Run: headless pygame with SDL's dummy video driver; simulated clock (each Clock.tick advances the game by its frame time, no real sleeping); random seed 0; keys injected as events and as key.get_pressed() state; no mouse input; restart key R tapped at the start of phases 3 and 4.
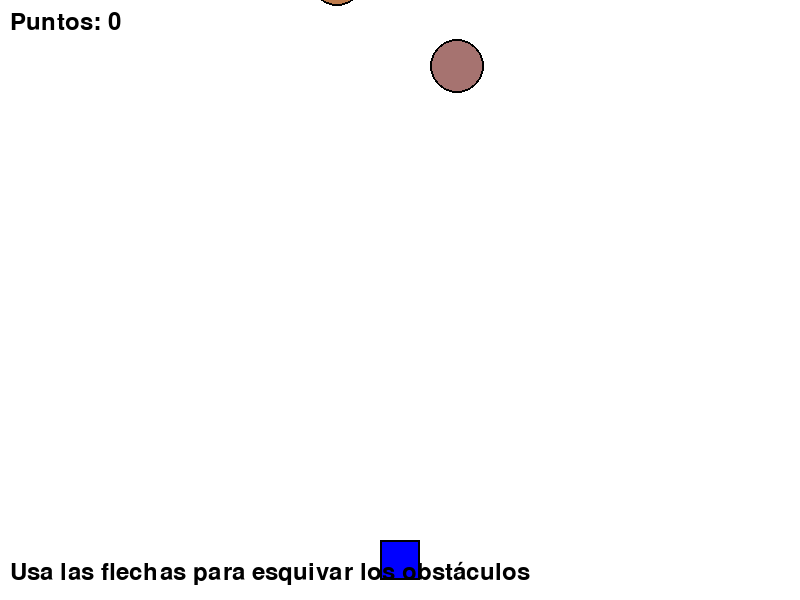
Frame 1 of 4 · flips 1–60 · no input
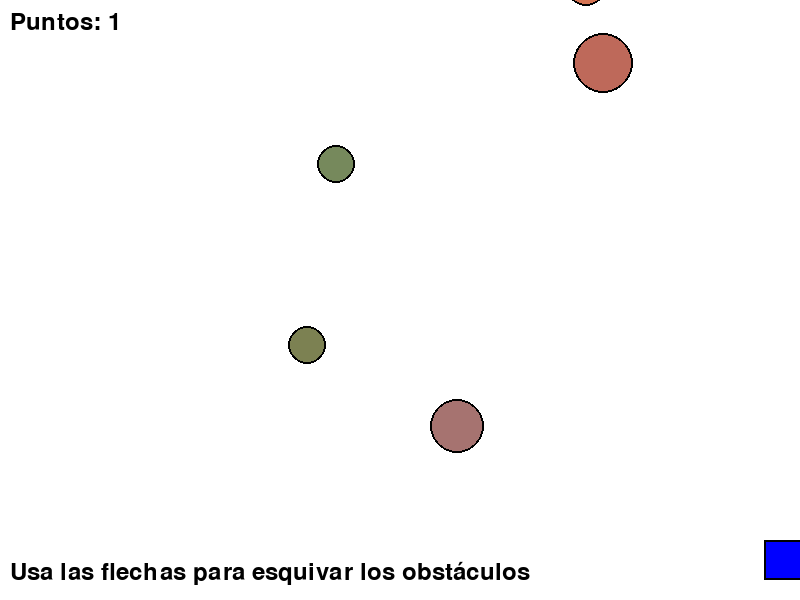
Frame 2 of 4 · flips 61–180 · tapped SPACE, RETURN · held RIGHT (→), D
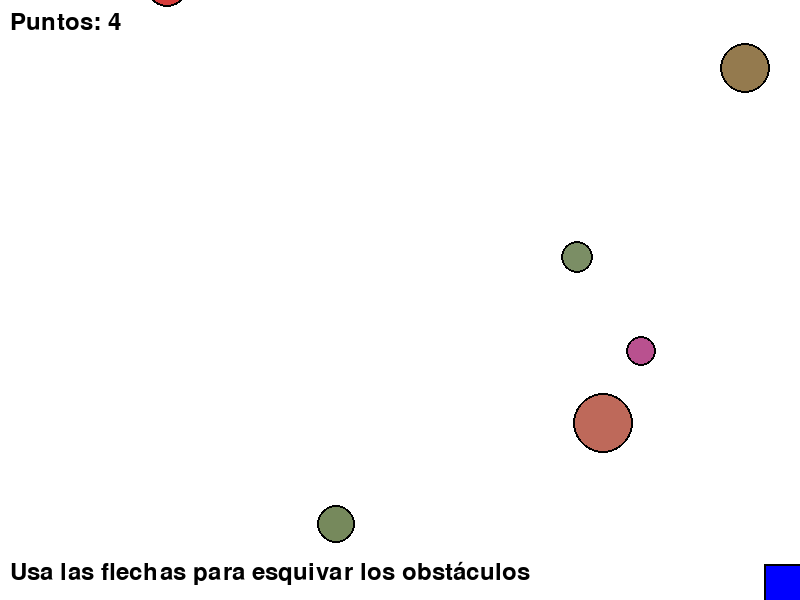
Frame 3 of 4 · flips 181–300 · tapped R · held DOWN (↓), S
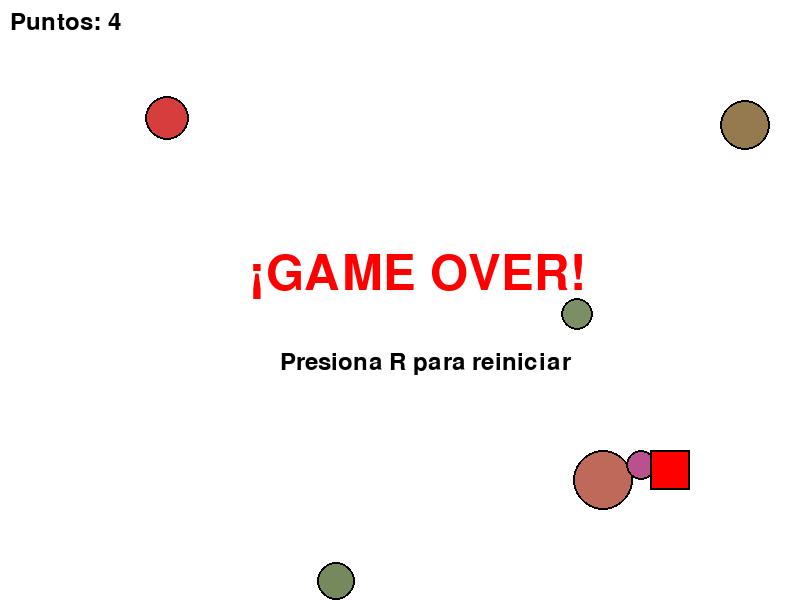
Frame 4 of 4 · flips 301–420 · tapped R · held LEFT (←), A, UP (↑), W

The pygame program that drew these frames:

import pygame
import sys
import random

# Inicializar Pygame
pygame.init()

# Configuración de la pantalla
WIDTH, HEIGHT = 800, 600
screen = pygame.display.set_mode((WIDTH, HEIGHT))
pygame.display.set_caption("Evitar Obstáculos")

# Colores
WHITE = (255, 255, 255)
BLUE = (0, 0, 255)
RED = (255, 0, 0)
GREEN = (0, 255, 0)
BLACK = (0, 0, 0)

# Jugador
player_size = 40
player_x = WIDTH // 2 - player_size // 2
player_y = HEIGHT - player_size - 20
player_speed = 6

# Obstáculos
class Obstacle:
    def __init__(self):
        self.radius = random.randint(15, 30)
        self.x = random.randint(self.radius, WIDTH - self.radius)
        self.y = -self.radius
        self.speed = random.randint(3, 7)
        self.color = (random.randint(100, 255), random.randint(50, 150), random.randint(50, 150))
    
    def update(self):
        self.y += self.speed
        return self.y > HEIGHT + self.radius  # Retorna True si salió de la pantalla
    
    def draw(self):
        pygame.draw.circle(screen, self.color, (self.x, self.y), self.radius)
        pygame.draw.circle(screen, BLACK, (self.x, self.y), self.radius, 2)
    
    def get_rect(self):
        return pygame.Rect(self.x - self.radius, self.y - self.radius, 
                          self.radius * 2, self.radius * 2)

# Variables del juego
obstacles = []
spawn_timer = 0
game_over = False
score = 0

# Crear reloj
clock = pygame.time.Clock()

# Bucle principal
running = True
while running:
    # Manejar eventos
    for event in pygame.event.get():
        if event.type == pygame.QUIT:
            running = False
        elif event.type == pygame.KEYDOWN:
            if event.key == pygame.K_r and game_over:
                # Reiniciar juego
                obstacles = []
                player_x = WIDTH // 2 - player_size // 2
                player_y = HEIGHT - player_size - 20
                game_over = False
                score = 0
    
    if not game_over:
        # Obtener teclas presionadas
        keys = pygame.key.get_pressed()
        
        # Mover jugador
        if keys[pygame.K_LEFT] and player_x > 0:
            player_x -= player_speed
        if keys[pygame.K_RIGHT] and player_x < WIDTH - player_size:
            player_x += player_speed
        if keys[pygame.K_UP] and player_y > 0:
            player_y -= player_speed
        if keys[pygame.K_DOWN] and player_y < HEIGHT - player_size:
            player_y += player_speed
        
        # Generar nuevos obstáculos
        spawn_timer += 1
        if spawn_timer >= 30:  # Cada medio segundo aproximadamente
            obstacles.append(Obstacle())
            spawn_timer = 0
        
        # Actualizar obstáculos
        for obstacle in obstacles[:]:
            if obstacle.update():
                obstacles.remove(obstacle)
                score += 1
        
        # Crear rectángulo del jugador
        player_rect = pygame.Rect(player_x, player_y, player_size, player_size)
        
        # Verificar colisiones
        for obstacle in obstacles:
            if player_rect.colliderect(obstacle.get_rect()):
                game_over = True
    
    # Dibujar
    screen.fill(WHITE)
    
    # Dibujar obstáculos
    for obstacle in obstacles:
        obstacle.draw()
    
    # Dibujar jugador
    player_color = RED if game_over else BLUE
    pygame.draw.rect(screen, player_color, (player_x, player_y, player_size, player_size))
    pygame.draw.rect(screen, BLACK, (player_x, player_y, player_size, player_size), 2)
    
    # Mostrar información
    font = pygame.font.Font(None, 36)
    score_text = font.render(f"Puntos: {score}", True, BLACK)
    screen.blit(score_text, (10, 10))
    
    if game_over:
        game_over_font = pygame.font.Font(None, 72)
        game_over_text = game_over_font.render("¡GAME OVER!", True, RED)
        restart_text = font.render("Presiona R para reiniciar", True, BLACK)
        
        screen.blit(game_over_text, (WIDTH//2 - 150, HEIGHT//2 - 50))
        screen.blit(restart_text, (WIDTH//2 - 120, HEIGHT//2 + 50))
    else:
        info_text = font.render("Usa las flechas para esquivar los obstáculos", True, BLACK)
        screen.blit(info_text, (10, HEIGHT - 40))
    
    # Actualizar pantalla
    pygame.display.flip()
    
    # Controlar FPS
    clock.tick(60)

# Salir
pygame.quit()
sys.exit()
